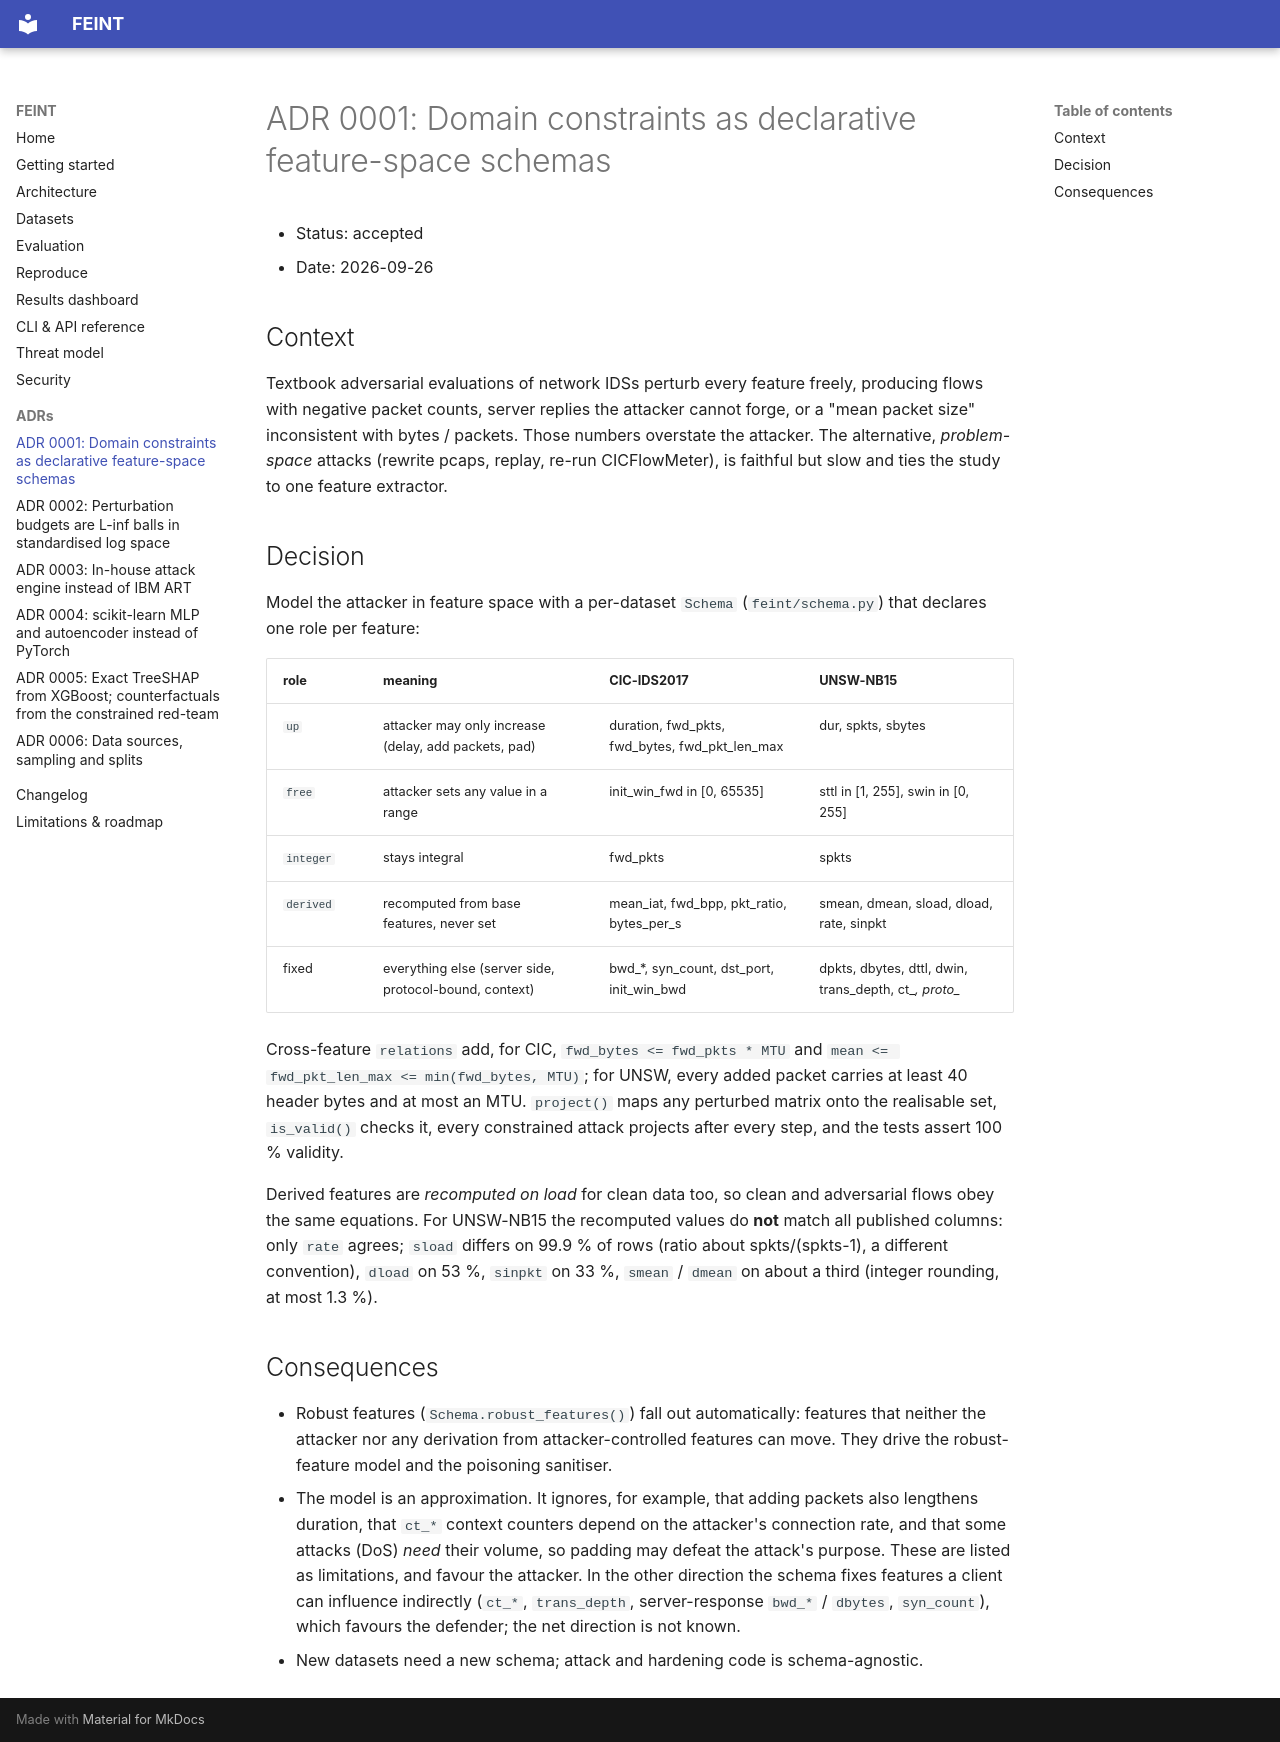

repository: rakshit-737/feint · page: adr/0001-feature-space-constraint-schemas/index.html · generator: mkdocs

# ADR 0001: Domain constraints as declarative feature-space schemas

- Status: accepted
- Date: 2026-09-26

## Context

Textbook adversarial evaluations of network IDSs perturb every feature freely, producing
flows with negative packet counts, server replies the attacker cannot forge, or a
"mean packet size" inconsistent with bytes / packets. Those numbers overstate the attacker.
The alternative, *problem-space* attacks (rewrite pcaps, replay, re-run CICFlowMeter), is
faithful but slow and ties the study to one feature extractor.

## Decision

Model the attacker in feature space with a per-dataset `Schema` (`feint/schema.py`) that
declares one role per feature:

| role | meaning | CIC-IDS2017 | UNSW-NB15 |
| --- | --- | --- | --- |
| `up` | attacker may only increase (delay, add packets, pad) | duration, fwd_pkts, fwd_bytes, fwd_pkt_len_max | dur, spkts, sbytes |
| `free` | attacker sets any value in a range | init_win_fwd in [0, 65535] | sttl in [1, 255], swin in [0, 255] |
| `integer` | stays integral | fwd_pkts | spkts |
| `derived` | recomputed from base features, never set | mean_iat, fwd_bpp, pkt_ratio, bytes_per_s | smean, dmean, sload, dload, rate, sinpkt |
| fixed | everything else (server side, protocol-bound, context) | bwd_*, syn_count, dst_port, init_win_bwd | dpkts, dbytes, dttl, dwin, trans_depth, ct_*, proto_* |

Cross-feature `relations` add, for CIC, `fwd_bytes <= fwd_pkts * MTU` and
`mean <= fwd_pkt_len_max <= min(fwd_bytes, MTU)`; for UNSW, every added packet carries at
least 40 header bytes and at most an MTU. `project()` maps any perturbed matrix onto the
realisable set, `is_valid()` checks it, every constrained attack projects after every step,
and the tests assert 100 % validity.

Derived features are *recomputed on load* for clean data too, so clean and adversarial flows
obey the same equations. For UNSW-NB15 the recomputed values do **not** match all published
columns: only `rate` agrees; `sload` differs on 99.9 % of rows (ratio about spkts/(spkts-1), a
different convention), `dload` on 53 %, `sinpkt` on 33 %, `smean` / `dmean` on about a third (integer
rounding, at most 1.3 %).

## Consequences

- Robust features (`Schema.robust_features()`) fall out automatically: features that neither
  the attacker nor any derivation from attacker-controlled features can move. They drive the
  robust-feature model and the poisoning sanitiser.
- The model is an approximation. It ignores, for example, that adding packets also lengthens
  duration, that `ct_*` context counters depend on the attacker's connection rate, and that
  some attacks (DoS) *need* their volume, so padding may defeat the attack's purpose. These
  are listed as limitations, and favour the attacker. In the other direction the schema fixes
  features a client can influence indirectly (`ct_*`, `trans_depth`, server-response `bwd_*` /
  `dbytes`, `syn_count`), which favours the defender; the net direction is not known.
- New datasets need a new schema; attack and hardening code is schema-agnostic.
